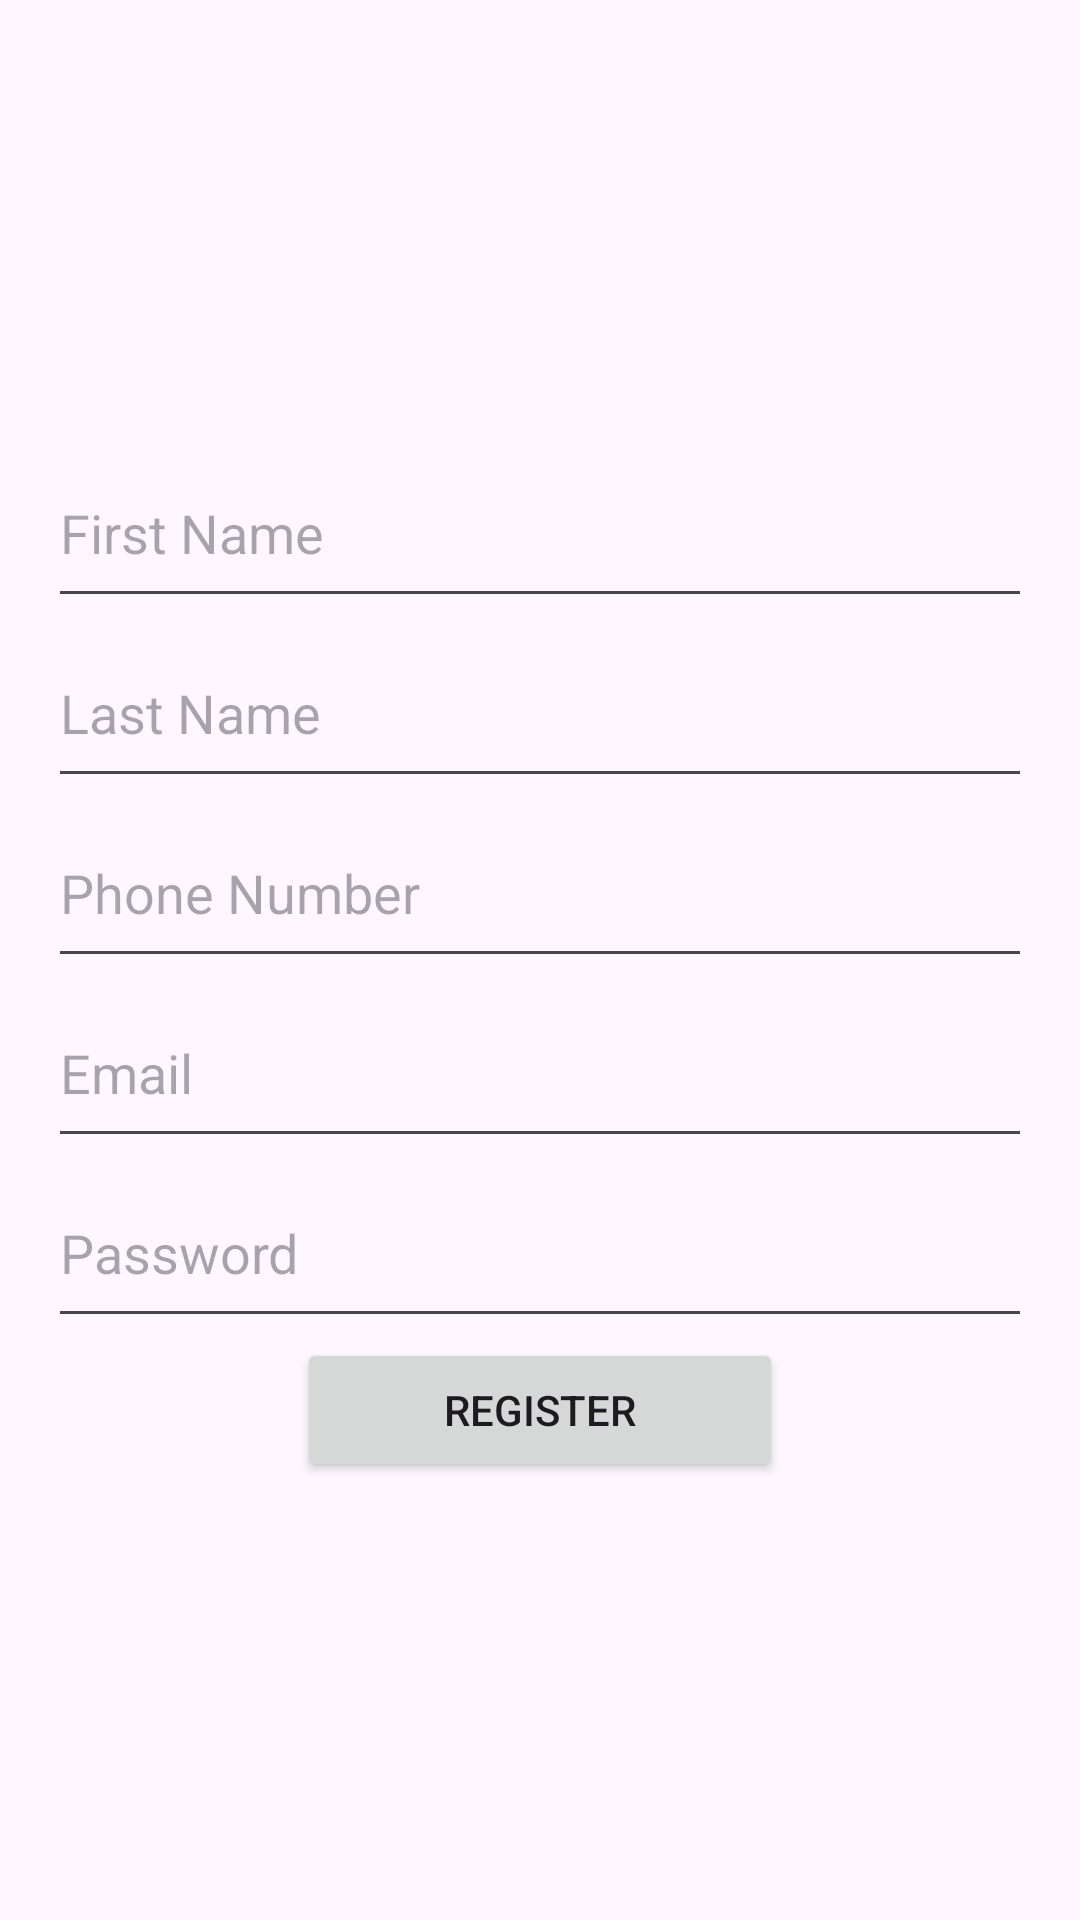

Layout XML and referenced resources for this Android screen:
<!-- AndroidManifest.xml: application theme Theme.AuthDemo -->
<!-- res/layout/activity_registration.xml -->
<?xml version="1.0" encoding="utf-8"?>
<ScrollView
    xmlns:android="http://schemas.android.com/apk/res/android"
    android:layout_width="match_parent"
    android:layout_height="match_parent">

    <LinearLayout
        android:layout_width="match_parent"
        android:layout_height="wrap_content"
        android:layout_gravity="center"
        android:orientation="vertical"
        android:padding="16dp">

        
        <EditText
            android:id="@+id/etFirstName"
            android:layout_width="match_parent"
            android:layout_height="60dp"
            android:autofillHints=""
            android:hint="@string/first_name"
            android:inputType="text" />

        
        <EditText
            android:id="@+id/etLastName"
            android:layout_width="match_parent"
            android:layout_height="60dp"
            android:autofillHints=""
            android:hint="@string/last_name"
            android:inputType="text" />

        
        <EditText
            android:id="@+id/etPhone"
            android:layout_width="match_parent"
            android:layout_height="60dp"
            android:autofillHints=""
            android:hint="@string/phone_number"
            android:inputType="phone" />

        
        <EditText
            android:id="@+id/etEmail"
            android:layout_width="match_parent"
            android:layout_height="60dp"
            android:autofillHints=""
            android:hint="@string/email"
            android:inputType="textEmailAddress" />

        
        <EditText
            android:id="@+id/etPassword"
            android:layout_width="match_parent"
            android:layout_height="60dp"
            android:autofillHints=""
            android:hint="@string/password"
            android:inputType="textPassword" />

        
        <Button
            android:id="@+id/btnRegister"
            android:layout_width="162dp"
            android:layout_height="wrap_content"
            android:layout_gravity="center"
            android:text="@string/register" />
    </LinearLayout>
</ScrollView>
<!-- resources referenced by this layout -->
<resources>
  <string name="email">Email</string>
  <string name="first_name">First Name</string>
  <string name="last_name">Last Name</string>
  <string name="password">Password</string>
  <string name="phone_number">Phone Number</string>
  <string name="register">Register</string>
  <style name="Theme.AuthDemo" parent="Base.Theme.AuthDemo" />
  <style name="Base.Theme.AuthDemo" parent="Theme.Material3.DayNight.NoActionBar">
          
          
      </style>
</resources>
